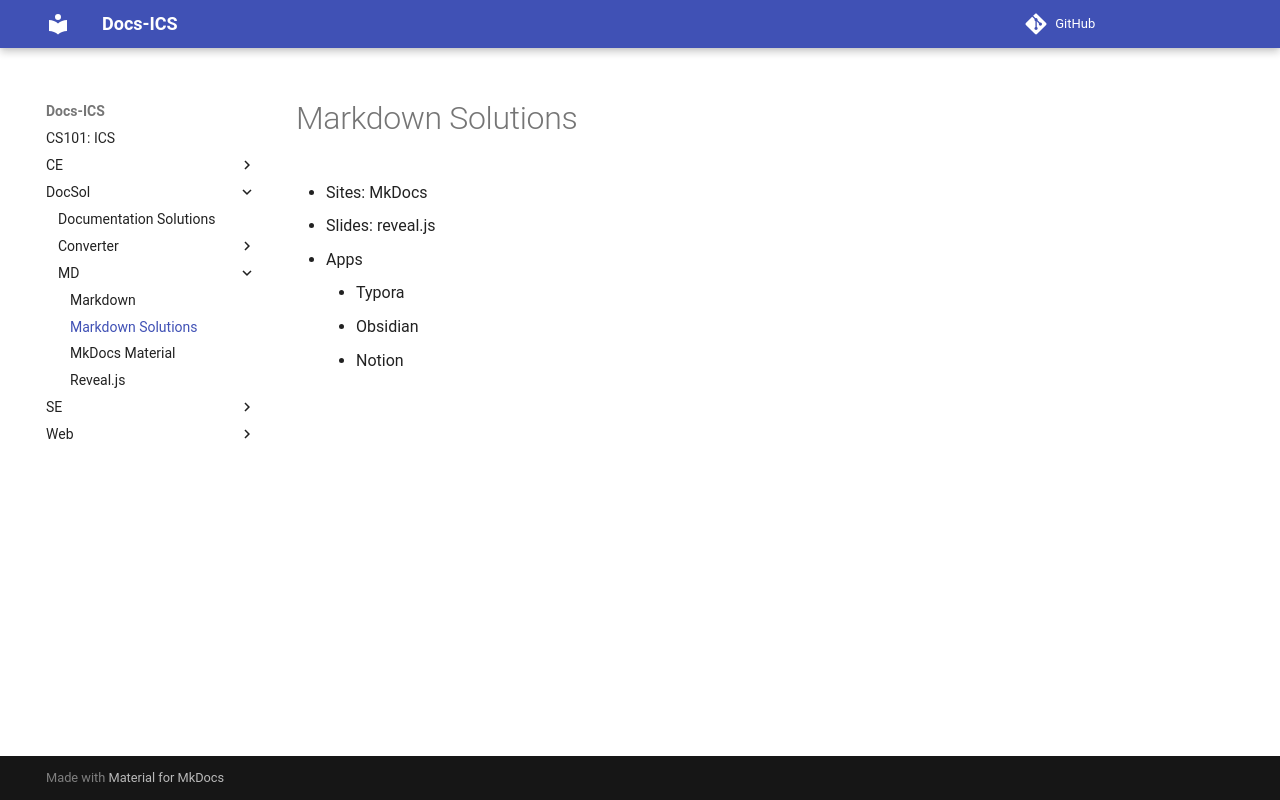

repository: abotw/CS101-ICS-DocSite · page: DocSol/MD/md-sol/index.html · generator: mkdocs

# Markdown Solutions


- Sites: MkDocs
- Slides: reveal.js
- Apps
	- Typora
	- Obsidian
	- Notion
